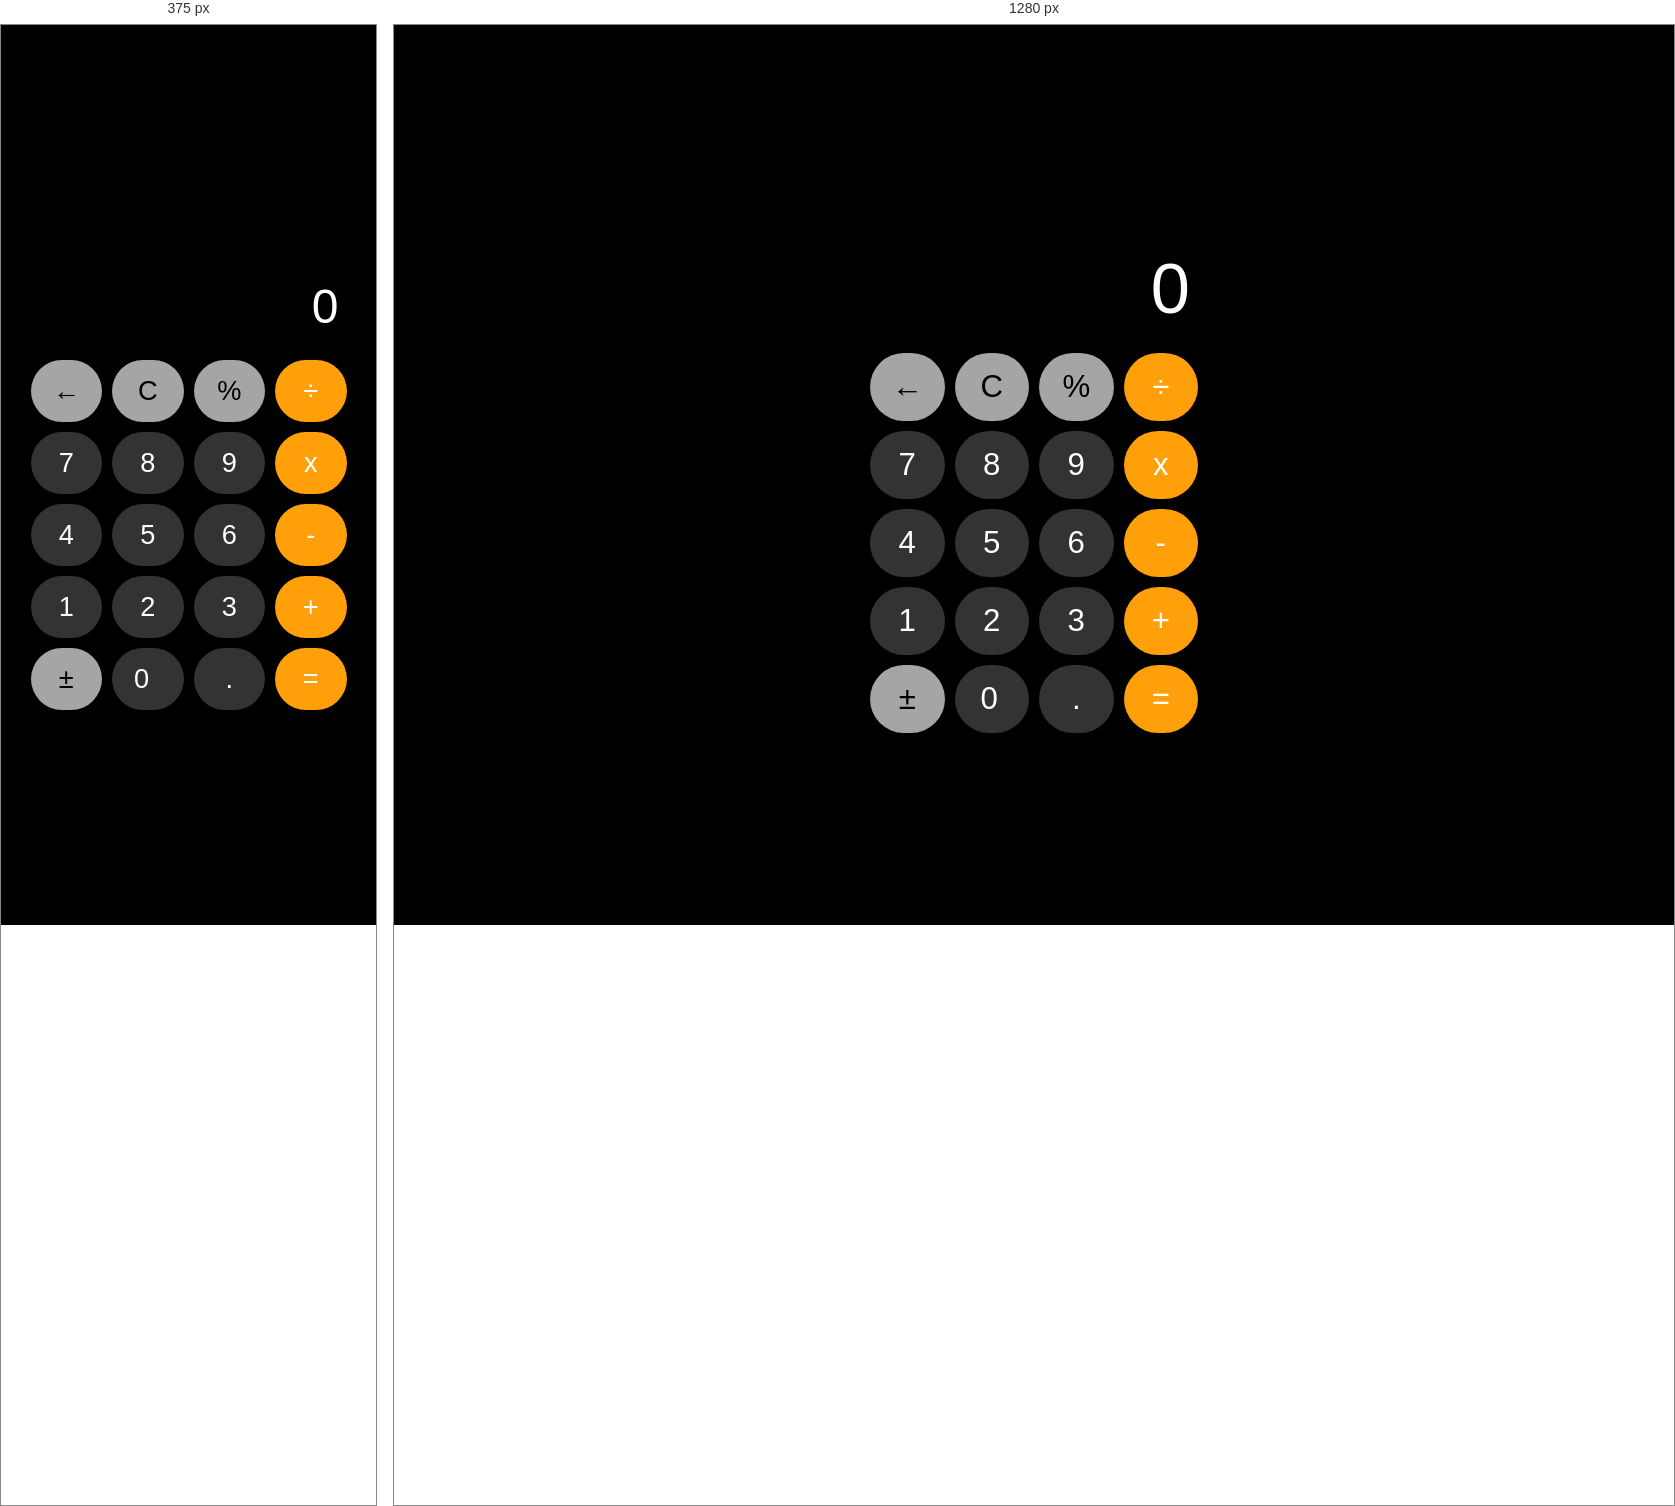
Rendered at 375 px and 1280 px, left to right.

<!-- file: calculator.html -->
<!DOCTYPE html>
<html lang="en">
<head>
    <meta charset="UTF-8">
    <meta name="viewport" content="width=device-width, initial-scale=1.0">
    <title>Calculator</title>
    <link rel="stylesheet" href="calculator.css">
</head>
<body>
    <div class="calculator">
        <div class="result-display">
                <p class="result">0</p>
        </div>
        <div class="calculator-buttons">
            <div class="first-row">
                <button class="backspace">←</button>
                <button class="clear">C</button>
                <button class="operator percentage">%</button>
                <button class="operator divide">÷</button>
            </div>
            <div class="second-row">
                <button class="number seven">7</button>
                <button class="number eight">8</button>
                <button class="number nine">9</button>
                <button class="operator multiply">x</button>
            </div>
            <div class="third-row">
                <button class="number four">4</button>
                <button class="number five">5</button>
                <button class="number six">6</button>
                <button class="operator subtract">-</button>
            </div>
            <div class="fourth-row">
                <button class="number one">1</button>
                <button class="number two">2</button>
                <button class="number three">3</button>
                <button class="operator add">+</button>
            </div>
            <div class="fifth-row">
                <button class="operator plus-minus">±</button>       
                <button class="number zero">0</button>
                <button class="decimal">.</button>
                <button class="equals">=</button>
            </div>
        </div>
    </div>
    <script src="calculator.js"></script>
</body>
</html>

/* @media block from calculator.css */
@media (max-width: 420px) {
    .calculator {
        width: min(340px, 100%);
        padding: 12px;
        border-radius: 30px;
    }

    .result-display {
        height: 108px;
    }

    button {
        height: 62px;
        font-size: 1.7rem;
    }

    .zero {
        padding-left: 22px;
    }
}